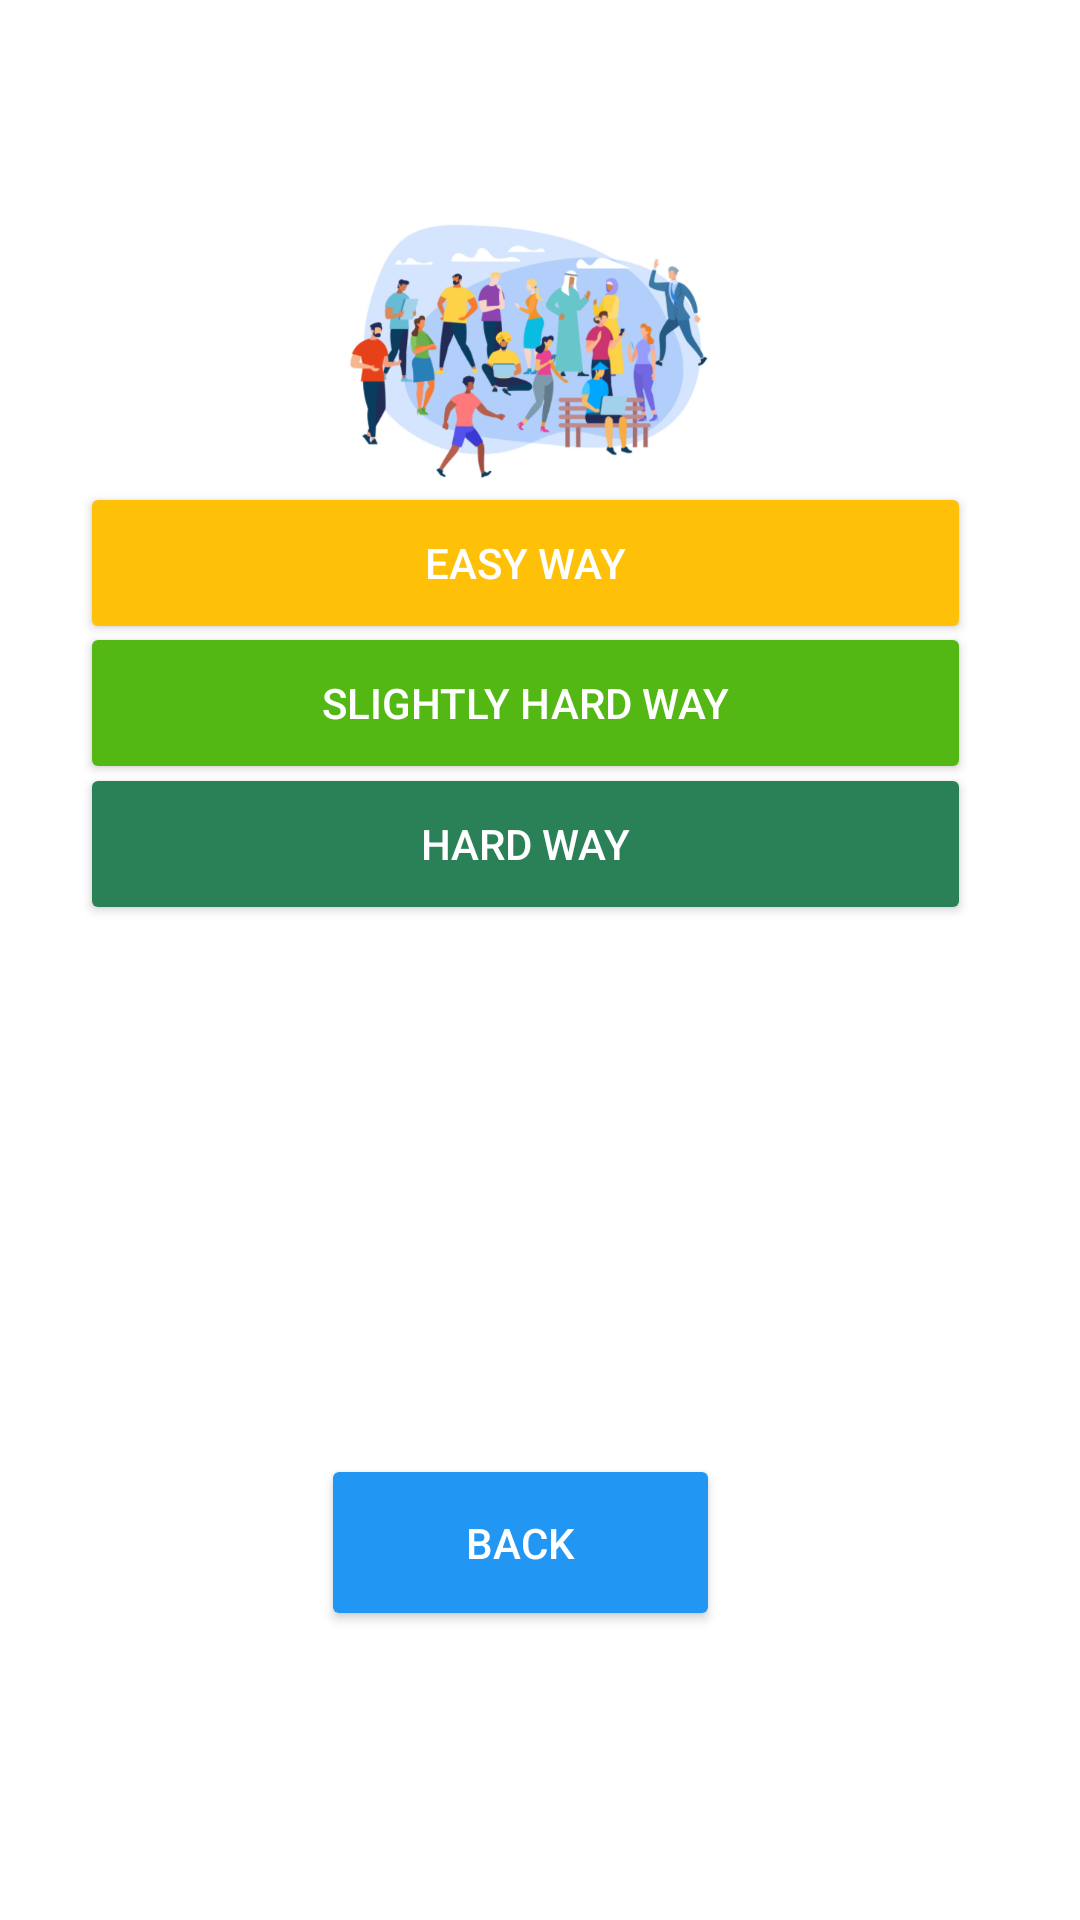

Produce the Android XML layout that renders to this screen, including the resource entries it uses.
<!-- AndroidManifest.xml: application theme Theme.PathFinder -->
<!-- res/layout/activity_androiddeveloper.xml -->
<?xml version="1.0" encoding="utf-8"?>
<androidx.constraintlayout.widget.ConstraintLayout xmlns:android="http://schemas.android.com/apk/res/android"
    xmlns:app="http://schemas.android.com/apk/res-auto"
    xmlns:tools="http://schemas.android.com/tools"
    android:layout_width="match_parent"
    android:layout_height="match_parent"
    android:background="@color/white"
    tools:context=".androiddeveloper">

    <ImageView
        android:layout_width="131dp"
        android:layout_height="116dp"
        android:layout_marginTop="60dp"
        android:background="@color/white"
        android:foregroundGravity="center_vertical"
        android:src="@drawable/startup"
        app:layout_constraintBottom_toTopOf="@+id/money"
        app:layout_constraintEnd_toEndOf="parent"
        app:layout_constraintHorizontal_bias="0.475"
        app:layout_constraintStart_toStartOf="parent"
        app:layout_constraintTop_toTopOf="parent"
        app:layout_constraintVertical_bias="0.218" />

    <Button
        android:id="@+id/easyand"
        android:layout_width="297dp"
        android:layout_height="54dp"
        android:gravity="center"
        android:text="Easy way"
        android:textColor="@color/white"
        app:backgroundTint="#FFC107"
        app:layout_constraintBottom_toBottomOf="parent"
        app:layout_constraintEnd_toEndOf="parent"
        app:layout_constraintHorizontal_bias="0.421"
        app:layout_constraintStart_toStartOf="parent"
        app:layout_constraintTop_toTopOf="parent"
        app:layout_constraintVertical_bias="0.274" />

    <Button
        android:id="@+id/mediumand"
        android:layout_width="297dp"
        android:layout_height="54dp"
        android:gravity="center"
        android:text="slightly hard way"
        android:textColor="@color/white"
        app:backgroundTint="#53B814"
        app:layout_constraintBottom_toBottomOf="parent"
        app:layout_constraintEnd_toEndOf="parent"
        app:layout_constraintHorizontal_bias="0.421"
        app:layout_constraintStart_toStartOf="parent"
        app:layout_constraintTop_toTopOf="parent"
        app:layout_constraintVertical_bias="0.354" />

    <Button
        android:id="@+id/hardand"
        android:layout_width="297dp"
        android:layout_height="54dp"
        android:gravity="center"
        android:text="hard way"
        android:textColor="@color/white"
        app:backgroundTint="#2A8057"
        app:layout_constraintBottom_toBottomOf="parent"
        app:layout_constraintEnd_toEndOf="parent"
        app:layout_constraintHorizontal_bias="0.421"
        app:layout_constraintStart_toStartOf="parent"
        app:layout_constraintTop_toTopOf="parent"
        app:layout_constraintVertical_bias="0.434" />

    <Button
        android:id="@+id/backtomoney"
        android:layout_width="133dp"
        android:layout_height="59dp"
        android:gravity="center"
        android:text="Back"
        android:textColor="@color/white"
        app:backgroundTint="#2196F3"
        app:layout_constraintBottom_toBottomOf="parent"
        app:layout_constraintEnd_toEndOf="parent"
        app:layout_constraintHorizontal_bias="0.471"
        app:layout_constraintStart_toStartOf="parent"
        app:layout_constraintTop_toTopOf="parent"
        app:layout_constraintVertical_bias="0.834" />



</androidx.constraintlayout.widget.ConstraintLayout>
<!-- resources referenced by this layout -->
<resources>
  <!-- drawable startup: png bitmap (drawable, 181613 bytes) -->
  <style name="Theme.PathFinder" parent="Base.Theme.PathFinder" />
  <style name="Base.Theme.PathFinder" parent="Theme.Material3.DayNight.NoActionBar">
          
          
      </style>
  <!-- not gathered from this repository: default colours our renderer supplied (Android Studio template values) -->
  <color name="white">#FFFFFFFF</color>
</resources>
